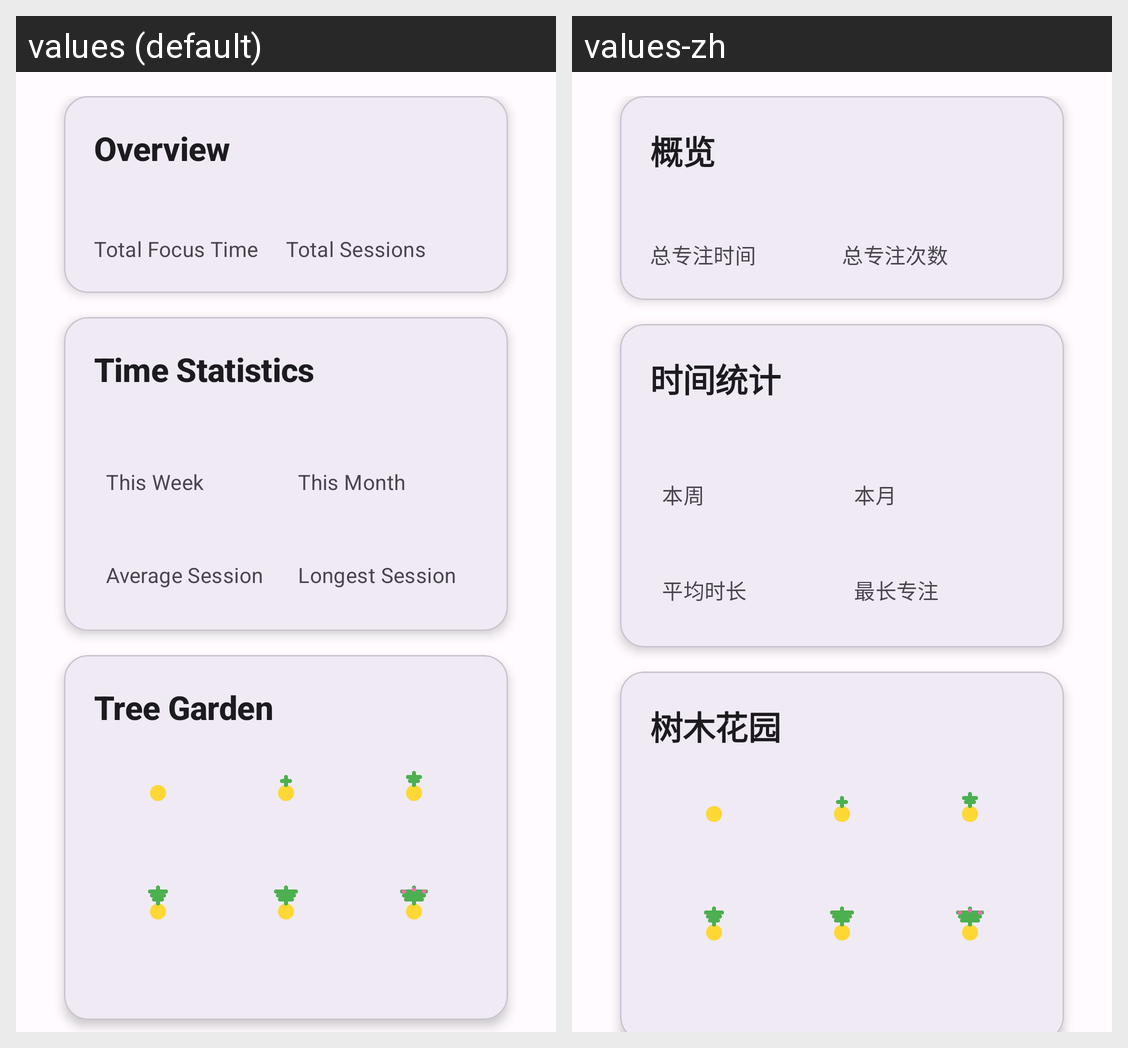

Here is an Android app screen in its default locale and in the app's own translations. Write out the translated-string differences for the strings that appear on this screen.
Android screen res/layout/fragment_stats.xml rendered under 2 locales, left to right: values (default), values-zh. Device: Nexus 5 (rendered at 1080×1920; each locale shown at half size, 540×960, under a caption strip naming it); theme Theme.FocusTimer.
Strings drawn on this screen, with the default value and each locale's value (text and hints the layout hard-codes, and strings that could not be matched under every locale, appear in the picture but are not listed):

overview
  values: Overview
  values-zh: 概览

total_focus_time
  values: Total Focus Time
  values-zh: 总专注时间

total_sessions
  values: Total Sessions
  values-zh: 总专注次数

time_statistics
  values: Time Statistics
  values-zh: 时间统计

this_week
  values: This Week
  values-zh: 本周

this_month
  values: This Month
  values-zh: 本月

average_session
  values: Average Session
  values-zh: 平均时长

longest_session
  values: Longest Session
  values-zh: 最长专注

tree_garden
  values: Tree Garden
  values-zh: 树木花园
